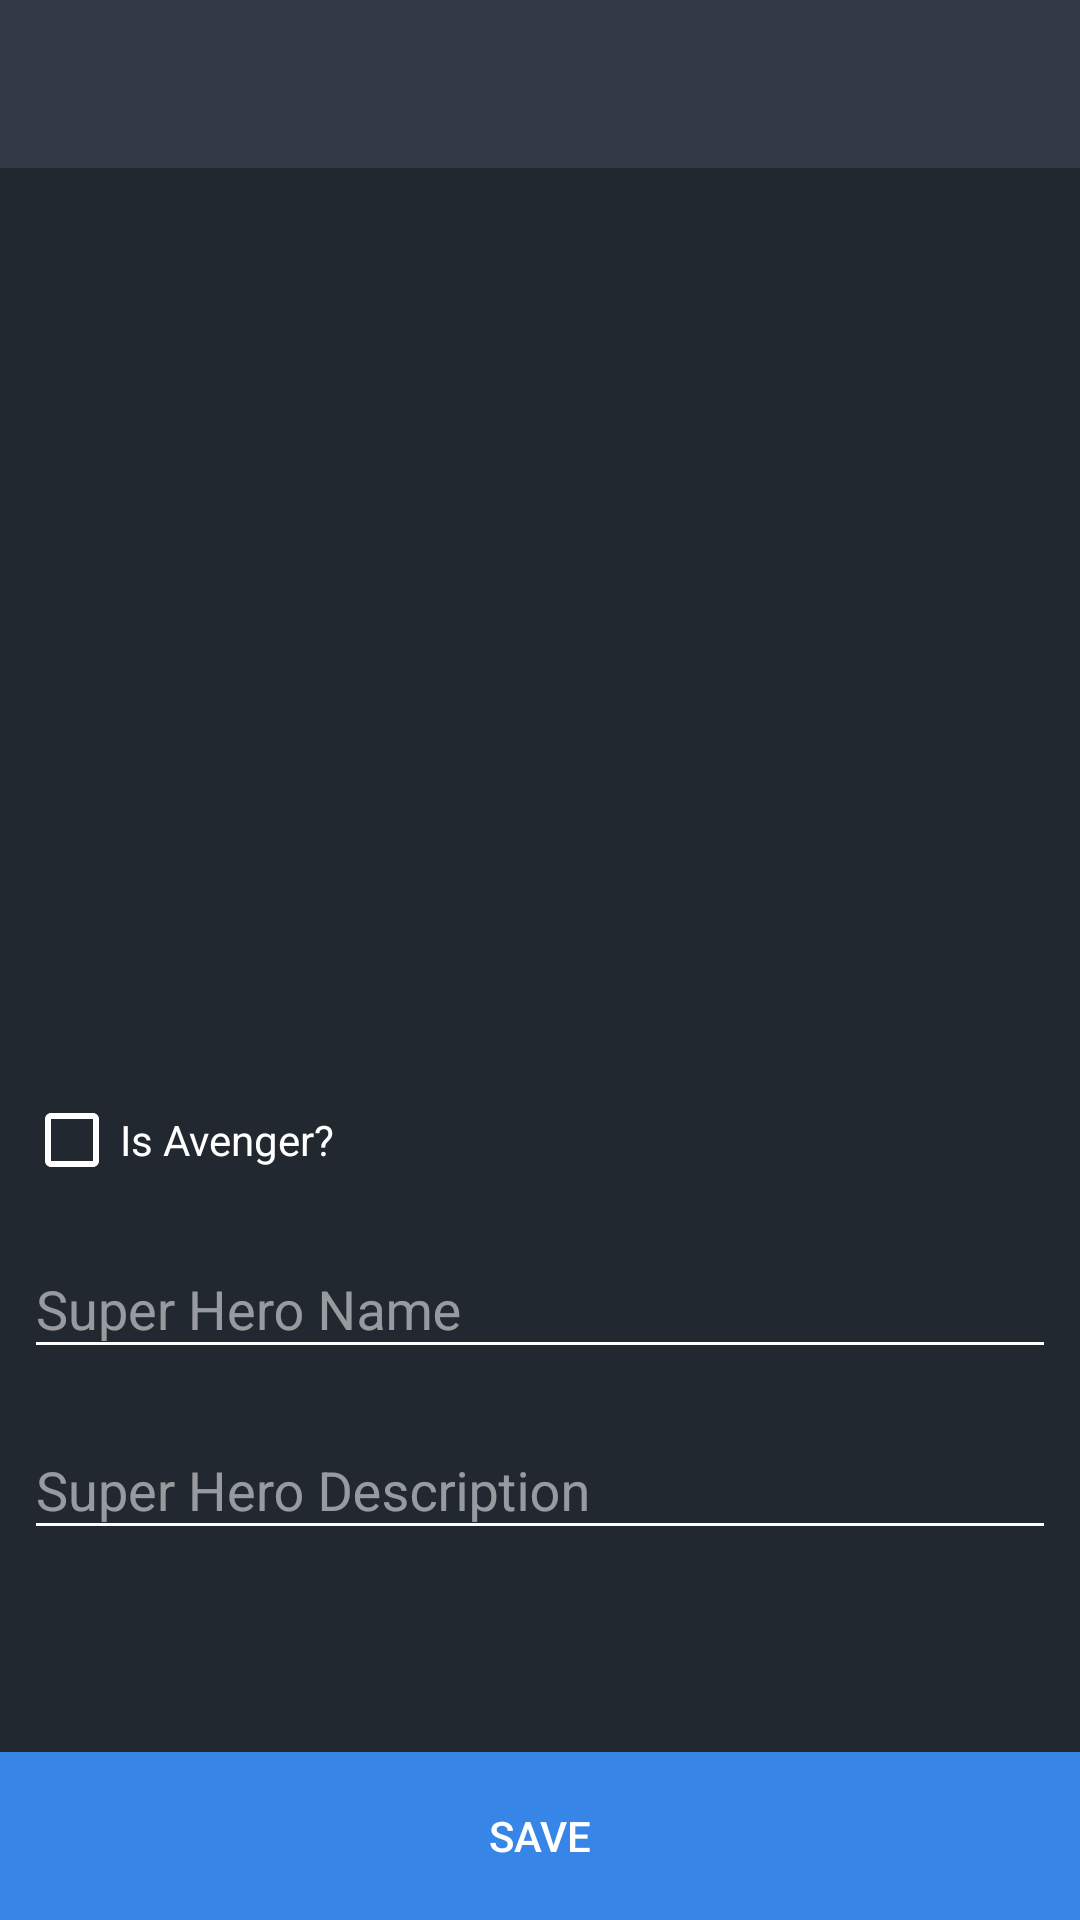

Reconstruct the res/layout file that produces this screen, plus the resources it refers to.
<!-- AndroidManifest.xml: application theme AppTheme -->
<!-- res/layout/edit_super_hero_activity.xml -->
<?xml version="1.0" encoding="utf-8"?>
<androidx.constraintlayout.widget.ConstraintLayout xmlns:android="http://schemas.android.com/apk/res/android"
  xmlns:app="http://schemas.android.com/apk/res-auto"
  xmlns:tools="http://schemas.android.com/tools"
  android:layout_width="match_parent"
  android:layout_height="match_parent">

  <androidx.appcompat.widget.Toolbar
    android:id="@+id/toolbar"
    android:layout_width="match_parent"
    android:layout_height="?attr/actionBarSize"
    android:background="?attr/colorPrimary"
    android:theme="@style/AppTheme.AppBarOverlay"
    app:layout_constraintTop_toTopOf="parent"
    app:popupTheme="@style/AppTheme.PopupOverlay" />

  <ScrollView
    android:layout_width="match_parent"
    android:layout_height="wrap_content"
    app:layout_constraintTop_toBottomOf="@id/toolbar">

    <androidx.constraintlayout.widget.ConstraintLayout
      android:layout_width="match_parent"
      android:layout_height="wrap_content">

      <ImageView
        android:id="@+id/iv_super_hero_photo"
        android:layout_width="match_parent"
        android:layout_height="@dimen/super_hero_detail_header_height"
        app:layout_constraintTop_toTopOf="parent"
        tools:background="@color/color_primary_dark"
        tools:ignore="ContentDescription" />

      <View
        android:id="@+id/v_super_hero_background"
        android:layout_width="0dp"
        android:layout_height="0dp"
        android:background="@drawable/super_hero_gradient"
        android:visibility="gone"
        app:layout_constraintBottom_toBottomOf="@id/iv_super_hero_photo"
        app:layout_constraintEnd_toEndOf="@id/iv_super_hero_photo"
        app:layout_constraintStart_toStartOf="@id/iv_super_hero_photo"
        app:layout_constraintTop_toTopOf="@id/iv_super_hero_photo"
        tools:visibility="visible" />

      <androidx.appcompat.widget.AppCompatCheckBox
        android:id="@+id/cb_is_avenger"
        android:layout_width="match_parent"
        android:layout_height="wrap_content"
        android:layout_margin="8dp"
        android:buttonTint="@color/white"
        android:text="@string/is_super_hero_an_avenger_checkbox"
        android:textColor="@color/white"
        app:layout_constraintTop_toBottomOf="@id/iv_super_hero_photo"
        tools:ignore="UnusedAttribute" />

      <com.google.android.material.textfield.TextInputLayout
        android:id="@+id/til_super_hero_name"
        android:layout_width="match_parent"
        android:layout_height="wrap_content"
        android:layout_margin="8dp"
        android:textColorHint="@color/white_50"
        app:layout_constraintTop_toBottomOf="@id/cb_is_avenger">

        <androidx.appcompat.widget.AppCompatEditText
          android:id="@+id/et_super_hero_name"
          android:layout_width="match_parent"
          android:layout_height="wrap_content"
          android:backgroundTint="@color/white"
          android:hint="@string/edit_super_hero_name_hint"
          android:importantForAutofill="no"
          android:inputType="text"
          android:textColor="@color/white"
          tools:ignore="UnusedAttribute" />

      </com.google.android.material.textfield.TextInputLayout>

      <com.google.android.material.textfield.TextInputLayout
        android:id="@+id/til_super_hero_description"
        android:layout_width="match_parent"
        android:layout_height="wrap_content"
        android:layout_margin="8dp"
        android:textColorHint="@color/white_50"
        app:layout_constraintTop_toBottomOf="@id/til_super_hero_name">

        <androidx.appcompat.widget.AppCompatEditText
          android:id="@+id/et_super_hero_description"
          android:layout_width="match_parent"
          android:layout_height="wrap_content"
          android:backgroundTint="@color/white"
          android:hint="@string/edit_super_hero_description_hint"
          android:importantForAutofill="no"
          android:inputType="textMultiLine"
          android:scrollbars="vertical"
          android:textColor="@color/white"
          tools:ignore="UnusedAttribute" />

      </com.google.android.material.textfield.TextInputLayout>

      <View
        android:layout_width="match_parent"
        android:layout_height="100dp"
        app:layout_constraintBottom_toBottomOf="parent"
        app:layout_constraintTop_toBottomOf="@id/til_super_hero_description" />

    </androidx.constraintlayout.widget.ConstraintLayout>

  </ScrollView>

  <androidx.core.widget.ContentLoadingProgressBar
    android:id="@+id/progress_bar"
    style="?android:attr/progressBarStyleLarge"
    android:layout_width="wrap_content"
    android:layout_height="wrap_content"
    android:layout_centerInParent="true"
    app:layout_constraintBottom_toBottomOf="parent"
    app:layout_constraintEnd_toEndOf="parent"
    app:layout_constraintStart_toStartOf="parent"
    app:layout_constraintTop_toTopOf="parent" />

  <androidx.appcompat.widget.AppCompatButton
    android:id="@+id/bt_save_edition"
    android:layout_width="0dp"
    android:layout_height="56dp"
    android:background="@color/royal_blue"
    android:enabled="false"
    android:text="@string/save_edited_super_hero_button"
    android:textColor="@color/white"
    app:layout_constraintBottom_toBottomOf="parent"
    app:layout_constraintEnd_toEndOf="parent"
    app:layout_constraintStart_toStartOf="parent" />

</androidx.constraintlayout.widget.ConstraintLayout>
<!-- resources referenced by this layout -->
<resources>
  <color name="color_primary_dark">#FF262D36</color>
  <color name="royal_blue">#3785E6</color>
  <color name="white">#FFFFFF</color>
  <color name="white_50">#88FFFFFF</color>
  <dimen name="super_hero_detail_header_height">300dp</dimen>
  <!-- drawable super_hero_gradient (drawable) -->
  <?xml version="1.0" encoding="utf-8"?>
  <shape xmlns:android="http://schemas.android.com/apk/res/android"
    android:shape="rectangle">
    <gradient
      android:angle="90"
      android:endColor="@android:color/transparent"
      android:startColor="@android:color/black" />
    <corners android:radius="0dp" />
  </shape>
  <string name="edit_super_hero_description_hint">Super Hero Description</string>
  <string name="edit_super_hero_name_hint">Super Hero Name</string>
  <string name="is_super_hero_an_avenger_checkbox">Is Avenger?</string>
  <string name="save_edited_super_hero_button">Save</string>
  <style name="AppTheme.AppBarOverlay" parent="ThemeOverlay.AppCompat.Dark.ActionBar" />
  <style name="AppTheme.PopupOverlay" parent="ThemeOverlay.AppCompat.Light" />
  <style name="AppTheme" parent="Theme.AppCompat.Light.DarkActionBar">
      <item name="colorPrimary">@color/color_primary</item>
      <item name="colorPrimaryDark">@color/color_primary_dark</item>
      <item name="android:windowBackground">@color/background_color</item>
      <item name="android:colorBackground">@color/background_color</item>
      <item name="windowActionBar">false</item>
      <item name="windowNoTitle">true</item>
    </style>
  <color name="color_primary">#FF313A45</color>
  <color name="background_color">#FF22282F</color>
</resources>
